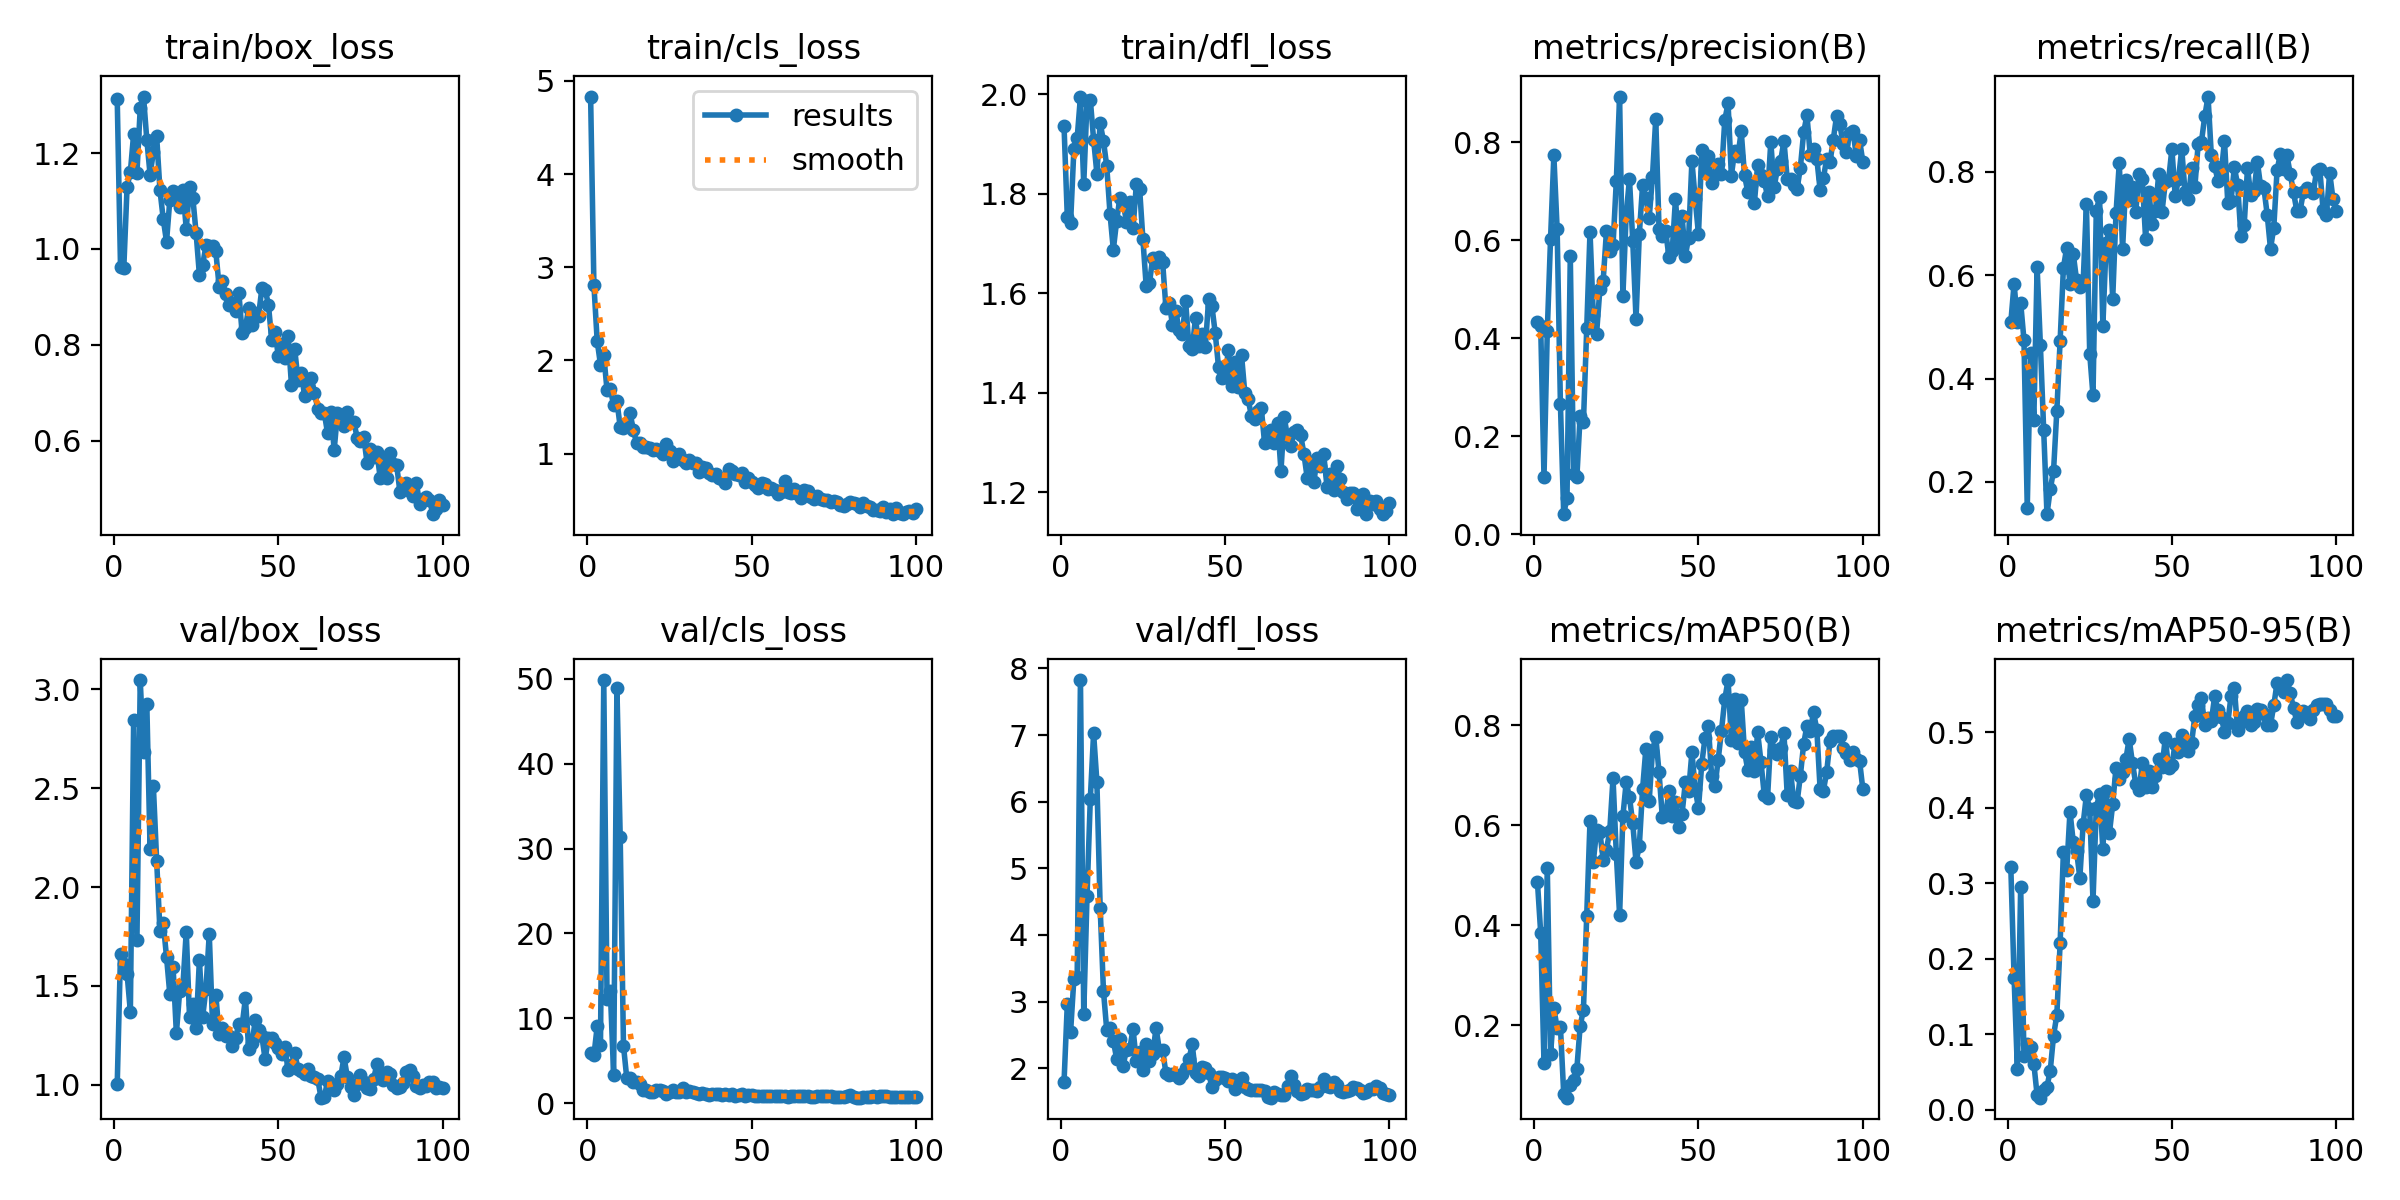

Data behind this chart, as committed beside it:
epoch, train/box_loss, train/cls_loss, train/dfl_loss, metrics/precision(B), metrics/recall(B), metrics/mAP50(B), metrics/mAP50-95(B), val/box_loss, val/cls_loss, val/dfl_loss, lr/pg0, lr/pg1, lr/pg2
1, 1.314, 4.833, 1.937, 0.4335, 0.5089, 0.4871, 0.3215, 1.003, 5.908, 1.787, 0.0002, 0.0002, 0.0002
2, 0.9633, 2.812, 1.753, 0.4245, 0.5839, 0.3848, 0.1747, 1.663, 5.629, 2.964, 0.0004126, 0.0004126, 0.0004126
3, 0.9597, 2.209, 1.742, 0.1162, 0.5089, 0.1252, 0.05361, 1.609, 9.045, 2.543, 0.0006209, 0.0006209, 0.0006209
4, 1.129, 1.954, 1.889, 0.4143, 0.5464, 0.5153, 0.2957, 1.561, 6.819, 3.344, 0.0008249, 0.0008249, 0.0008249
5, 1.161, 2.054, 1.911, 0.6033, 0.475, 0.142, 0.07094, 1.37, 49.85, 3.366, 0.001025, 0.001025, 0.001025
6, 1.24, 1.679, 1.995, 0.7727, 0.15, 0.2337, 0.08745, 2.843, 12.25, 7.826, 0.00122, 0.00122, 0.00122
7, 1.158, 1.69, 1.819, 0.6227, 0.45, 0.1949, 0.08304, 1.731, 13.21, 2.811, 0.001411, 0.001411, 0.001411
8, 1.293, 1.52, 1.986, 0.2651, 0.3196, 0.1968, 0.06144, 3.046, 3.34, 4.585, 0.001551, 0.001551, 0.001551
9, 1.318, 1.564, 1.989, 0.04088, 0.6161, 0.06331, 0.01954, 2.683, 48.93, 6.044, 0.001551, 0.001551, 0.001551
10, 1.228, 1.286, 1.909, 0.07452, 0.4643, 0.05537, 0.0162, 2.927, 31.38, 7.027, 0.001535, 0.001535, 0.001535
11, 1.155, 1.274, 1.841, 0.5676, 0.3, 0.08021, 0.02596, 2.19, 6.763, 6.299, 0.001519, 0.001519, 0.001519
12, 1.202, 1.32, 1.942, 0.1234, 0.1375, 0.08973, 0.03056, 2.509, 2.954, 4.407, 0.001502, 0.001502, 0.001502
13, 1.235, 1.436, 1.906, 0.1165, 0.1857, 0.1135, 0.05211, 2.133, 2.976, 3.16, 0.001486, 0.001486, 0.001486
14, 1.123, 1.251, 1.855, 0.242, 0.2214, 0.1985, 0.09833, 1.778, 2.553, 2.572, 0.001469, 0.001469, 0.001469
15, 1.063, 1.113, 1.759, 0.2283, 0.3377, 0.2313, 0.1257, 1.818, 2.471, 2.6, 0.001453, 0.001453, 0.001453
16, 1.015, 1.108, 1.688, 0.4198, 0.4732, 0.4188, 0.2208, 1.647, 2.246, 2.416, 0.001436, 0.001436, 0.001436
17, 1.102, 1.069, 1.745, 0.6172, 0.6143, 0.6083, 0.342, 1.459, 1.528, 2.146, 0.001419, 0.001419, 0.001419
18, 1.121, 1.07, 1.792, 0.4466, 0.6536, 0.5262, 0.3171, 1.594, 1.594, 2.442, 0.001403, 0.001403, 0.001403
19, 1.106, 1.058, 1.781, 0.4094, 0.5821, 0.5901, 0.3951, 1.26, 1.309, 2.041, 0.001386, 0.001386, 0.001386
20, 1.088, 1.034, 1.744, 0.4999, 0.6411, 0.5864, 0.3547, 1.474, 1.341, 2.281, 0.00137, 0.00137, 0.00137
21, 1.123, 1.047, 1.784, 0.517, 0.5911, 0.5312, 0.3431, 1.507, 1.563, 2.289, 0.001353, 0.001353, 0.001353
22, 1.042, 1.026, 1.73, 0.6178, 0.5768, 0.5508, 0.3073, 1.774, 1.595, 2.592, 0.001337, 0.001337, 0.001337
23, 1.129, 0.999, 1.819, 0.578, 0.5846, 0.588, 0.3785, 1.342, 1.412, 2.104, 0.00132, 0.00132, 0.00132
24, 1.107, 1.104, 1.81, 0.5891, 0.7375, 0.6938, 0.4171, 1.41, 1.108, 2.249, 0.001304, 0.001304, 0.001304
25, 1.033, 1.025, 1.708, 0.7202, 0.4482, 0.5428, 0.3987, 1.287, 1.356, 1.976, 0.001287, 0.001287, 0.001287
26, 0.9459, 0.9219, 1.614, 0.893, 0.3673, 0.4199, 0.2767, 1.631, 1.583, 2.364, 0.001271, 0.001271, 0.001271
27, 0.9664, 0.9806, 1.621, 0.486, 0.725, 0.6179, 0.4004, 1.344, 1.31, 2.102, 0.001254, 0.001254, 0.001254
28, 1.008, 0.994, 1.671, 0.6516, 0.751, 0.6855, 0.4181, 1.486, 1.308, 2.217, 0.001238, 0.001238, 0.001238
29, 1.006, 0.931, 1.66, 0.7248, 0.5019, 0.6564, 0.3458, 1.763, 1.74, 2.605, 0.001221, 0.001221, 0.001221
30, 1.006, 0.8964, 1.672, 0.599, 0.6625, 0.6034, 0.4227, 1.306, 1.307, 2.277, 0.001205, 0.001205, 0.001205
31, 0.9948, 0.9297, 1.662, 0.4392, 0.6877, 0.5267, 0.3667, 1.454, 1.387, 2.272, 0.001188, 0.001188, 0.001188
32, 0.9215, 0.9008, 1.571, 0.6122, 0.5547, 0.5586, 0.4051, 1.257, 1.307, 1.927, 0.001172, 0.001172, 0.001172
33, 0.9322, 0.8971, 1.58, 0.7123, 0.7198, 0.6724, 0.4533, 1.29, 1.166, 1.899, 0.001155, 0.001155, 0.001155
34, 0.9055, 0.7967, 1.537, 0.6856, 0.8179, 0.7531, 0.4383, 1.248, 1.111, 1.92, 0.001139, 0.001139, 0.001139
35, 0.8834, 0.8532, 1.565, 0.6449, 0.65, 0.6485, 0.4481, 1.246, 1.221, 1.905, 0.001122, 0.001122, 0.001122
36, 0.8874, 0.8455, 1.526, 0.7294, 0.7843, 0.7483, 0.4644, 1.198, 1.07, 1.86, 0.001106, 0.001106, 0.001106
37, 0.8703, 0.7894, 1.517, 0.8479, 0.7456, 0.7772, 0.4914, 1.238, 0.9251, 1.919, 0.001089, 0.001089, 0.001089
38, 0.909, 0.767, 1.584, 0.6232, 0.7709, 0.7055, 0.4597, 1.307, 1.148, 1.999, 0.001073, 0.001073, 0.001073
39, 0.8239, 0.779, 1.494, 0.6094, 0.722, 0.616, 0.432, 1.301, 1.068, 2.134, 0.001056, 0.001056, 0.001056
40, 0.8357, 0.7385, 1.488, 0.6191, 0.7964, 0.6194, 0.4233, 1.438, 1.061, 2.358, 0.00104, 0.00104, 0.00104
41, 0.8774, 0.7318, 1.551, 0.5665, 0.7857, 0.6682, 0.459, 1.179, 0.9975, 1.923, 0.001023, 0.001023, 0.001023
42, 0.8405, 0.68, 1.494, 0.5769, 0.6711, 0.6191, 0.4271, 1.211, 1.061, 1.891, 0.001007, 0.001007, 0.001007
43, 0.8671, 0.8316, 1.519, 0.6842, 0.7608, 0.6468, 0.4486, 1.327, 1.012, 2.026, 0.0009904, 0.0009904, 0.0009904
44, 0.8601, 0.8158, 1.492, 0.586, 0.6993, 0.5966, 0.4278, 1.276, 1.058, 2.01, 0.0009739, 0.0009739, 0.0009739
45, 0.9175, 0.7804, 1.589, 0.6486, 0.725, 0.6226, 0.442, 1.247, 0.8814, 1.933, 0.0009574, 0.0009574, 0.0009574
46, 0.9151, 0.7728, 1.574, 0.5678, 0.7964, 0.6854, 0.4653, 1.13, 0.9596, 1.717, 0.0009409, 0.0009409, 0.0009409
47, 0.8838, 0.7893, 1.52, 0.6053, 0.7233, 0.6681, 0.4539, 1.239, 1.045, 1.822, 0.0009243, 0.0009243, 0.0009243
48, 0.8096, 0.6918, 1.452, 0.7611, 0.7797, 0.7458, 0.4925, 1.239, 0.8759, 1.872, 0.0009078, 0.0009078, 0.0009078
49, 0.8274, 0.7409, 1.43, 0.684, 0.7842, 0.673, 0.4524, 1.21, 0.9782, 1.863, 0.0008913, 0.0008913, 0.0008913
50, 0.7765, 0.6986, 1.432, 0.6116, 0.8446, 0.6337, 0.4564, 1.187, 0.9694, 1.859, 0.0008748, 0.0008748, 0.0008748
51, 0.8006, 0.6657, 1.486, 0.7833, 0.7542, 0.7232, 0.485, 1.159, 0.8877, 1.806, 0.0008583, 0.0008583, 0.0008583
52, 0.7715, 0.6274, 1.414, 0.7398, 0.7854, 0.7746, 0.4735, 1.19, 0.9116, 1.841, 0.0008418, 0.0008418, 0.0008418
53, 0.8185, 0.6821, 1.462, 0.7714, 0.8446, 0.799, 0.4964, 1.073, 0.8513, 1.687, 0.0008253, 0.0008253, 0.0008253
54, 0.7164, 0.6776, 1.411, 0.7171, 0.7607, 0.6985, 0.4874, 1.103, 0.8342, 1.757, 0.0008088, 0.0008088, 0.0008088
55, 0.7905, 0.6209, 1.476, 0.7325, 0.7482, 0.6775, 0.4753, 1.162, 0.9029, 1.852, 0.0007923, 0.0007923, 0.0007923
56, 0.7272, 0.6273, 1.399, 0.756, 0.8071, 0.7312, 0.486, 1.081, 0.9034, 1.719, 0.0007758, 0.0007758, 0.0007758
57, 0.7402, 0.6059, 1.387, 0.734, 0.7714, 0.7892, 0.5223, 1.07, 0.8182, 1.682, 0.0007593, 0.0007593, 0.0007593
58, 0.6936, 0.5674, 1.354, 0.8452, 0.8549, 0.8517, 0.536, 1.053, 0.8025, 1.679, 0.0007428, 0.0007428, 0.0007428
59, 0.714, 0.5843, 1.348, 0.879, 0.8587, 0.8901, 0.5449, 1.08, 0.8161, 1.676, 0.0007263, 0.0007263, 0.0007263
60, 0.731, 0.7018, 1.364, 0.7319, 0.9076, 0.7704, 0.5098, 1.044, 0.8221, 1.681, 0.0007098, 0.0007098, 0.0007098
... 40 more rows
